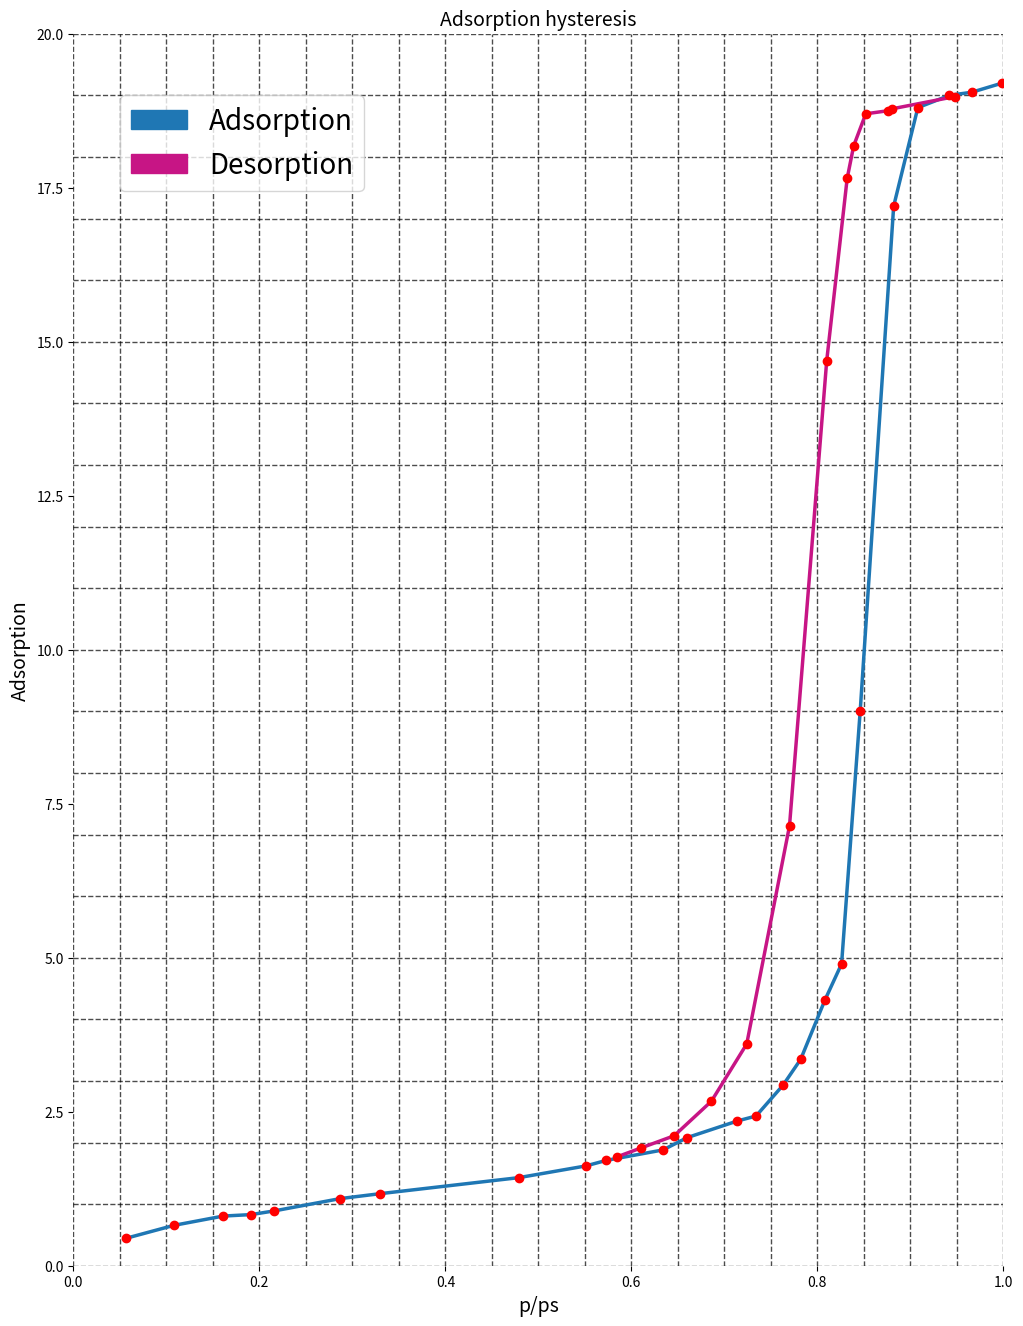
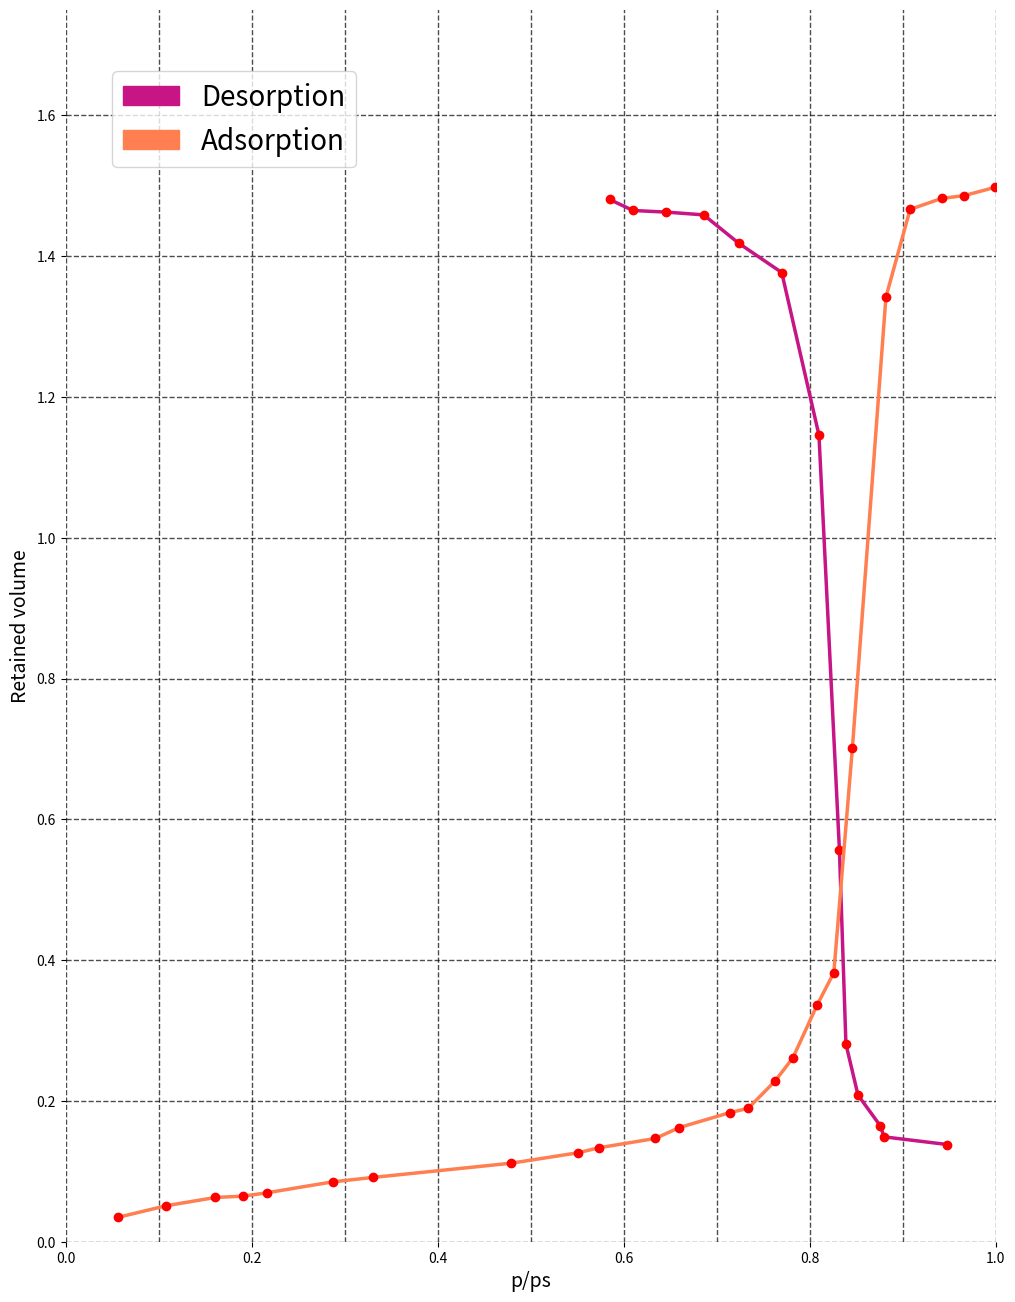
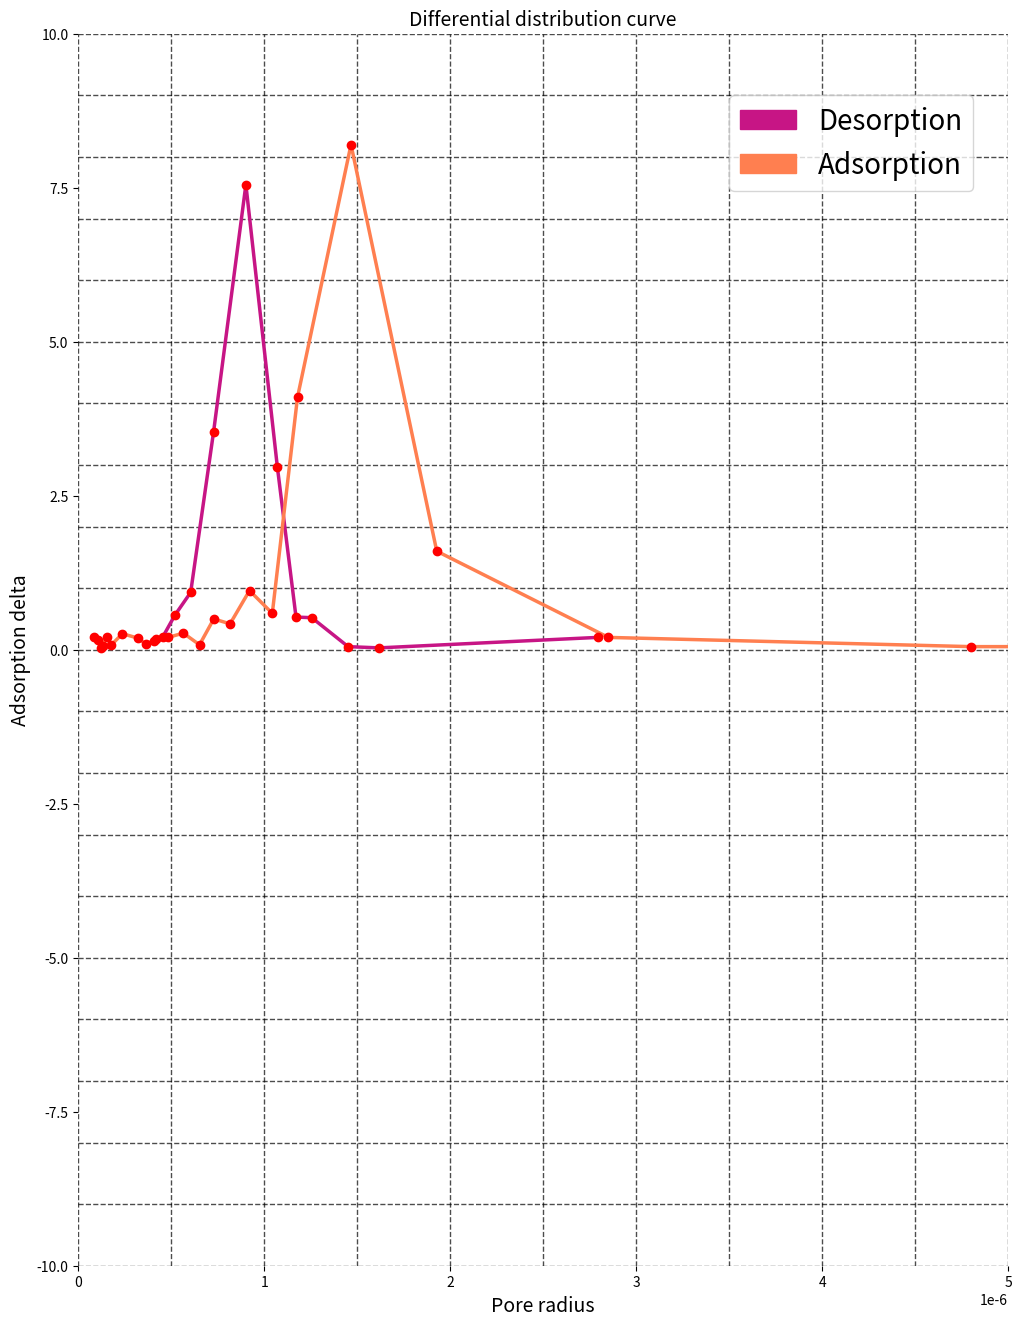

Source code (Python) for these figures, in order:
# -*- coding: utf-8 -*-

import matplotlib.pyplot as plt
import matplotlib.patches as mpatches
import pandas as pandas
import numpy as np
import math

fontsize = 14
tableau20 = [(31, 119, 180), (199, 21, 133),(255, 127, 80)]

for i in range(len(tableau20)):
	r, g, b = tableau20[i]
	tableau20[i] = (r / 255., g / 255., b / 255.)

class plot(object):
	def __init__(self, plt):
		self.plt = plt

		self.ax = self.plt.subplot(111)
		self.ax.spines["top"].set_visible(False)
		self.ax.spines["bottom"].set_visible(False)
		self.ax.spines["left"].set_visible(False)
		self.ax.spines["right"].set_visible(False)

		self.ax.get_xaxis().tick_bottom()
		self.ax.get_yaxis().tick_left()

	def _set_xlimiters(self, xlim_min, xlim_max):
		self.xlim_min = xlim_min
		self.xlim_max = xlim_max

		axes = self.plt.gca()
		axes.set_xlim([xlim_min, xlim_max])

	def _set_ylimeters(self, ylim_min, ylim_max):
		self.ylim_min = ylim_min
		self.ylim_max = ylim_max

		axes = self.plt.gca()
		axes.set_ylim([ylim_min, ylim_max])

	def _set_ticks(self):
		self.plt.xticks(fontsize = 14)
		self.plt.yticks(fontsize = 14)

	def _make_grid(self, xstep, ystep):
		#horizontal tick lines
		for y in np.arange(self.ylim_min, self.ylim_max + ystep, ystep):
			self.plt.plot(np.arange(self.xlim_min, self.xlim_max + xstep, xstep), [y] * len(np.arange(self.xlim_min, self.xlim_max + xstep, xstep)), 
			"--", color = "black", lw = 1, alpha = 0.7)

		# vertical tick lines
		for x in np.arange(self.xlim_min, self.xlim_max + xstep, xstep):
			self.plt.plot([x] * len(np.arange(self.ylim_min, self.ylim_max + ystep, ystep)), np.arange(self.ylim_min, self.ylim_max + ystep, ystep), 
				"--", color = "black", lw = 1, alpha = 0.7)

molar_mass = 78
density = 0.879
sigma = 28.88 * math.pow(10, -7)
R = 8.314
Temp = 293
molar_volume = molar_mass / density 

adsorption = [0.444, 0.655, 0.806, 0.83, 0.89, 1.09, 1.17, 1.43, 1.62,
	 1.71, 1.88, 2.08, 2.35, 2.43, 2.93, 3.35, 4.31, 4.90, 9.00,
	 17.20, 18.80, 19.00, 19.05, 19.20]

adsorption_pressures = [0.0563, 0.108, 0.161, 0.191, 0.216, 0.287, 0.330,
			 0.479, 0.551, 0.573, 0.634, 0.660, 0.714, 0.734,
			 0.763, 0.782, 0.808, 0.826, 0.846, 0.882, 0.908,
			 0.942, 0.966, 0.999]

desorption = [18.98, 18.78, 18.75, 18.70, 18.18, 17.65, 14.69, 
			  7.14, 3.60, 2.67, 2.11, 1.91, 1.77]

desorption_pressures = [0.948, 0.880, 0.876, 0.852, 0.839, 0.832,
						0.810, 0.770, 0.724, 0.686, 0.646, 0.610,
						0.585]

volume_pores_ads = [math.pow(10,-3) * molar_mass * adsorption[i] for i in range(0, len(adsorption))]

volume_pores_des = []
for num in reversed(desorption):
	volume_pores_des.append(math.pow(10,-3)*molar_mass*num)

radius_ads = [-2*sigma*molar_volume/(R*Temp*math.log(adsorption_pressures[i])) for i in range(0, len(adsorption_pressures))]
radius_des = [-2*sigma*molar_volume/(R*Temp*math.log(desorption_pressures[i])) for i in range(0, len(desorption_pressures))]

radius_ads_average = [(radius_ads[i] + radius_ads[i+1])/2 for i in range(0, len(radius_ads)-1)]
radius_des_average = [(radius_des[i] + radius_des[i+1])/2 for i in range(0, len(radius_des)-1)]

delta_adsorption = [adsorption[i] - adsorption[i+1] for i in range(0, len(adsorption)-1)]
delta_desorption = [desorption[i] - desorption[i+1] for i in range(0, len(desorption)-1)]

# --------------------------------------------------------------------------------------

plt.figure(figsize = (12, 16))

plot1 = plot(plt)

plot1._set_xlimiters(0, 1)
plot1._set_ylimeters(0, 20)
plot1._make_grid(0.05, 1)

plot1.plt.plot(adsorption_pressures, adsorption, lw = 2.5, label = "Adsorption", color = tableau20[0])
plot1.plt.plot(desorption_pressures, desorption, lw = 2.5, label = "Desorption", color = tableau20[1])
plot1.plt.plot(adsorption_pressures, adsorption, 'ro')
plot1.plt.plot(desorption_pressures, desorption, 'ro')

plot1.plt.xlabel('p/ps', fontsize = fontsize)
plot1.plt.ylabel('Adsorption', fontsize = fontsize)
plot1.plt.title('Adsorption hysteresis', fontsize = fontsize)

patch1 = mpatches.Patch(color = tableau20[0], label = "Adsorption")
patch2 = mpatches.Patch(color = tableau20[1], label = "Desorption")
plot1.plt.legend(handles = [patch1, patch2], bbox_to_anchor=(0.05, 0.95), 
		   loc=2, borderaxespad=0., prop = {'size' : 20})

plot1.plt.savefig('hysteresis.png')
# -----------------------------------------------------------------------------------

plt.figure(2, figsize = (12, 16))

plot2 = plot(plt)

plot2._set_xlimiters(0, 1)
plot2._set_ylimeters(0, 1.75)
plot2._make_grid(0.1, 0.2)

plot2.plt.plot(desorption_pressures, volume_pores_des, lw = 2.5, color = tableau20[1])
plot2.plt.plot(desorption_pressures, volume_pores_des, 'ro')

plot2.plt.xlabel('p/ps', fontsize = fontsize)
plot2.plt.ylabel('Retained volume', fontsize = fontsize)

plot2.plt.plot(adsorption_pressures, volume_pores_ads, lw = 2.5, color = tableau20[2])
plot2.plt.plot(adsorption_pressures, volume_pores_ads, 'ro')

patch1 = mpatches.Patch(color = tableau20[1], label = "Desorption")
patch2 = mpatches.Patch(color = tableau20[2], label = "Adsorption")
plot2.plt.legend(handles = [patch1, patch2], bbox_to_anchor = (0.05, 0.95),
		loc = 2, borderaxespad=0., prop = {'size' : 20})

plot2.plt.savefig('RetainedVolume.png')
# -------------------------------------------------------------------------------------

plt.figure(3, figsize = (12, 16))

plot3 = plot(plt)

plot3._set_xlimiters(0, 5 * math.pow(10,-6))
plot3._set_ylimeters(-10, 10)
plot3._make_grid(5*math.pow(10,-7), 1)

delta_adsorption_minus = [-delta_adsorption[i] for i in range(0, len(delta_adsorption))]

plot3.plt.plot(radius_des_average, delta_desorption, lw = 2.5, color = tableau20[1])
plot3.plt.plot(radius_ads_average, delta_adsorption_minus, lw = 2.5, color = tableau20[2])
plot3.plt.plot(radius_des_average, delta_desorption, 'ro')
plot3.plt.plot(radius_ads_average, delta_adsorption_minus, 'ro')

plot3.plt.xlabel('Pore radius', fontsize = fontsize)
plot3.plt.ylabel('Adsorption delta', fontsize = fontsize)
plot3.plt.title('Differential distribution curve', fontsize = fontsize)

patch1 = mpatches.Patch(color = tableau20[1], label = "Desorption")
patch2 = mpatches.Patch(color = tableau20[2], label = "Adsorption")
plot3.plt.legend(handles = [patch1, patch2], bbox_to_anchor = (0.70, 0.95),
		loc = 2, borderaxespad = 0., prop = {'size' : 20})

plot3.plt.savefig('DDC.png')